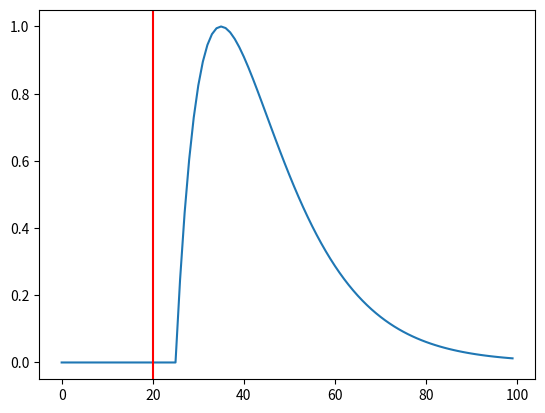

The matplotlib source for this figure: (Note: this script raises an exception after producing the figure.)
import math
from matplotlib.pyplot import *


def spike_response_function(s, time_constant_controlling=10):
    h = 1
    if s <= 0:
        h = 0
    result = (s / time_constant_controlling) * math.exp(1 - s / time_constant_controlling) * h
    if result < 0.01:
        return 0
    return (s / time_constant_controlling) * math.exp(1 - s / time_constant_controlling) * h


u = [0] * 100
for i in range(100):
    u[i] = spike_response_function(i - 20 - 5)

plot(range(100), u)
axvline(20, color='r')
savefig('../figures/project3/spike response function.png')
show()
